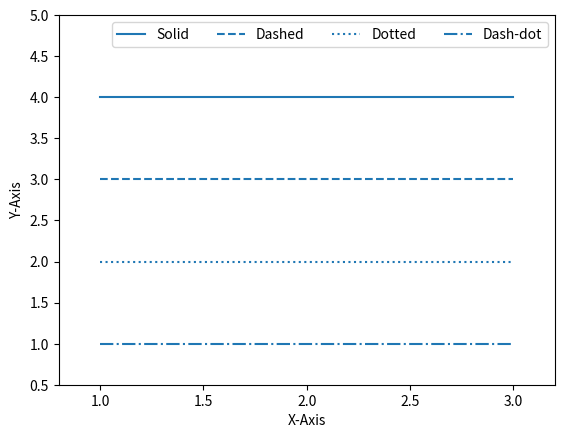

Here is the Python script that generated this plot:
import matplotlib.pyplot as plt

plt.plot([1, 2, 3], [4, 4, 4], '-', color='C0', label='Solid')
plt.plot([1, 2, 3], [3, 3, 3], '--', color='C0', label='Dashed')
plt.plot([1, 2, 3], [2, 2, 2], ':', color='C0', label='Dotted')
plt.plot([1, 2, 3], [1, 1, 1], '-.', color='C0', label='Dash-dot')
plt.xlabel('X-Axis')
plt.ylabel('Y-Axis')
plt.axis([0.8, 3.2, 0.5, 5.0])
plt.legend(loc='upper right', ncol=4)
plt.show()